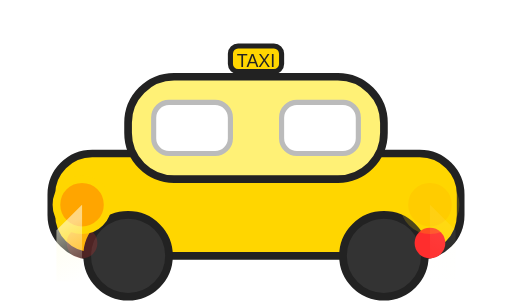
t = 0.00 s
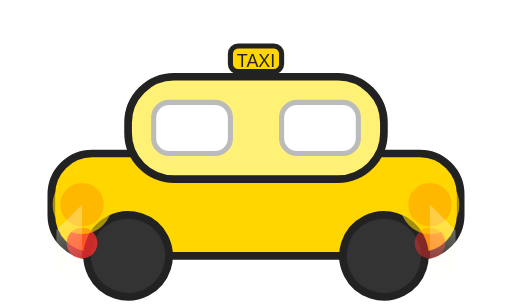
t = 0.18 s
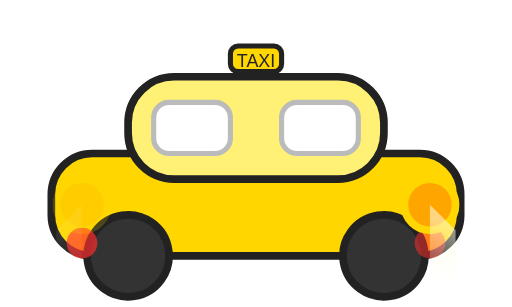
t = 0.35 s
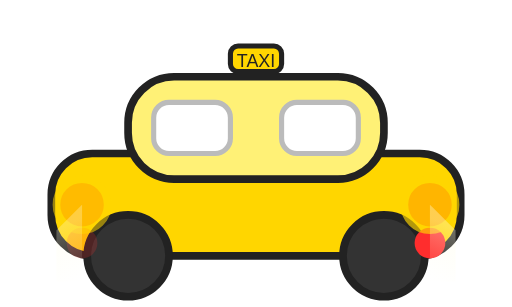
t = 0.50 s
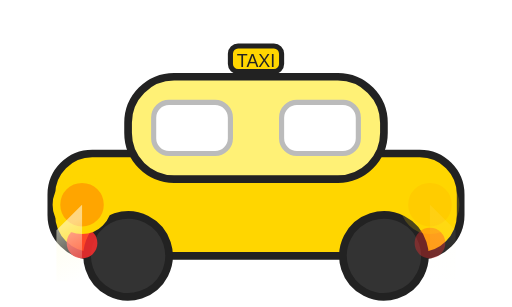
t = 0.70 s
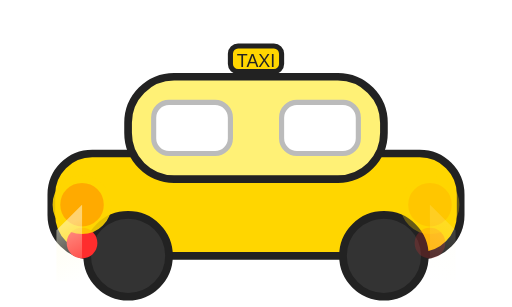
t = 0.75 s

The animated SVG that drew these frames (rendered in a browser with its animation timeline set to each time). Animation: 8 SMIL elements (animate=6,animateTransform=2); one cycle of 1.00 s, repeats indefinitely.

<svg width="100%" height="120" viewBox="0 0 200 120" fill="none" xmlns="http://www.w3.org/2000/svg">
  <rect x="20" y="60" width="160" height="40" rx="16" fill="#FFD600" stroke="#222" stroke-width="3"/>
  <rect x="50" y="30" width="100" height="40" rx="18" fill="#FFF176" stroke="#222" stroke-width="3"/>
  <rect x="60" y="40" width="30" height="20" rx="6" fill="#fff" stroke="#bbb" stroke-width="2"/>
  <rect x="110" y="40" width="30" height="20" rx="6" fill="#fff" stroke="#bbb" stroke-width="2"/>
  <!-- Tyres with rotation animation -->
  <g>
    <ellipse id="tyre-left" cx="50" cy="100" rx="16" ry="16" fill="#333" stroke="#222" stroke-width="3">
      <animateTransform attributeName="transform" attributeType="XML" type="rotate" from="0 50 100" to="360 50 100" dur="1s" repeatCount="indefinite"/>
    </ellipse>
    <ellipse id="tyre-right" cx="150" cy="100" rx="16" ry="16" fill="#333" stroke="#222" stroke-width="3">
      <animateTransform attributeName="transform" attributeType="XML" type="rotate" from="0 150 100" to="360 150 100" dur="1s" repeatCount="indefinite"/>
    </ellipse>
  </g>

  <!-- Red Blinking Lights -->
  <ellipse id="left-red" cx="32" cy="95" rx="6" ry="6" fill="#FF2D2D">
    <animate attributeName="opacity" values="0.2;1;0.2" dur="0.5s" repeatCount="indefinite"/>
  </ellipse>
  <ellipse id="right-red" cx="168" cy="95" rx="6" ry="6" fill="#FF2D2D">
    <animate attributeName="opacity" values="1;0.2;1" dur="0.5s" repeatCount="indefinite"/>
  </ellipse>
  <!-- Headlights with blinking animation -->
  <!-- Orange Headlights -->
  <ellipse id="left-headlight" cx="32" cy="80" rx="10" ry="10" fill="#FFA500" stroke="#FFD600" stroke-width="3">
    <animate attributeName="opacity" values="1;0.2;1" dur="0.7s" repeatCount="indefinite"/>
  </ellipse>
  <ellipse id="right-headlight" cx="168" cy="80" rx="10" ry="10" fill="#FFA500" stroke="#FFD600" stroke-width="3">
    <animate attributeName="opacity" values="0.2;1;0.2" dur="0.7s" repeatCount="indefinite"/>
  </ellipse>
  <!-- Light beams -->
  <polygon points="22,90 32,80 32,110 22,110" fill="url(#beamL)" opacity="0.5">
    <animate attributeName="opacity" values="0.7;0.1;0.7" dur="0.7s" repeatCount="indefinite"/>
  </polygon>
  <polygon points="178,90 168,80 168,110 178,110" fill="url(#beamR)" opacity="0.5">
    <animate attributeName="opacity" values="0.1;0.7;0.1" dur="0.7s" repeatCount="indefinite"/>
  </polygon>
  <defs>
    <linearGradient id="beamL" x1="22" y1="90" x2="32" y2="110" gradientUnits="userSpaceOnUse">
      <stop stop-color="#fffde4" stop-opacity="0.8"/>
      <stop offset="1" stop-color="#fffde4" stop-opacity="0"/>
    </linearGradient>
    <linearGradient id="beamR" x1="178" y1="90" x2="168" y2="110" gradientUnits="userSpaceOnUse">
      <stop stop-color="#fffde4" stop-opacity="0.8"/>
      <stop offset="1" stop-color="#fffde4" stop-opacity="0"/>
    </linearGradient>
  </defs>
  <!-- Taxi sign -->
  <rect x="90" y="18" width="20" height="10" rx="3" fill="#FFD600" stroke="#222" stroke-width="2"/>
  <text x="100" y="26" text-anchor="middle" font-size="7" fill="#222" font-family="Arial">TAXI</text>
</svg>
